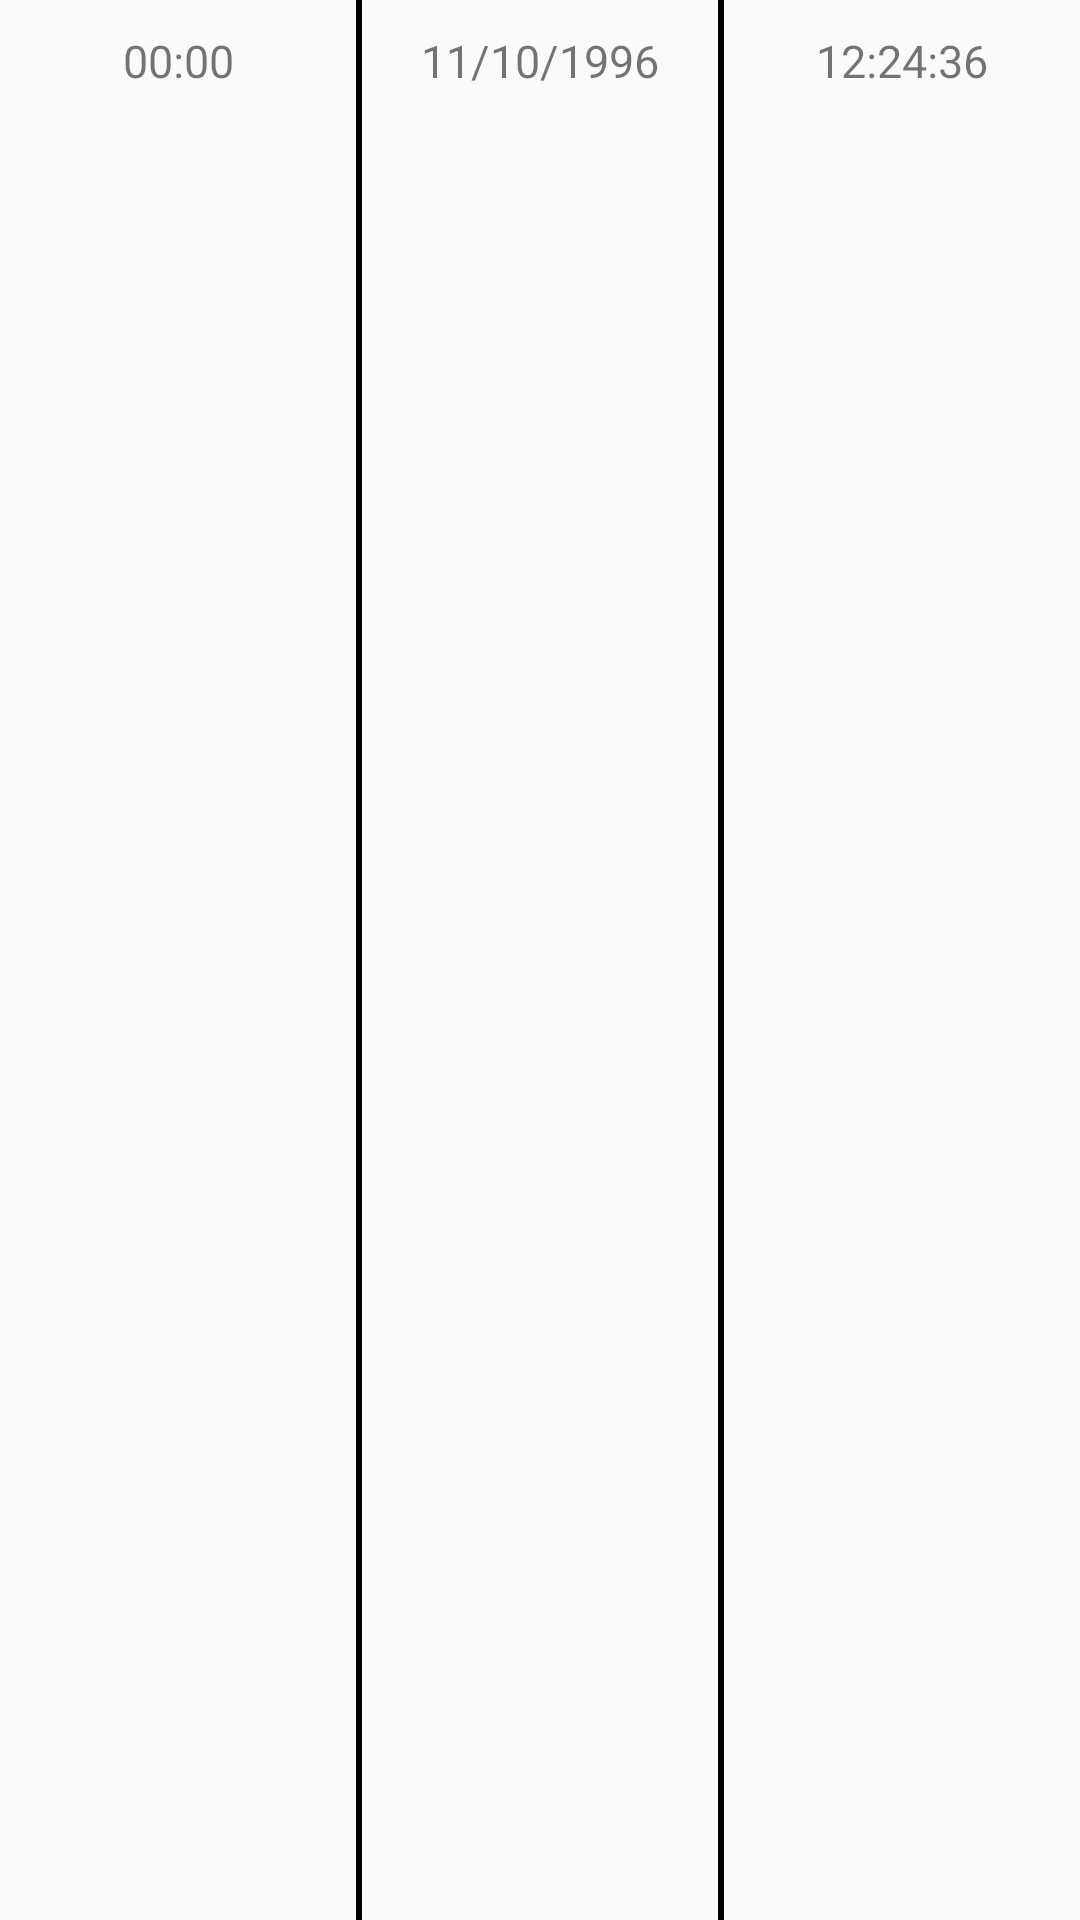

The Android layout XML behind this screen, and the referenced resources:
<!-- AndroidManifest.xml: application theme AppTheme -->
<!-- res/layout/registro_list_item.xml -->
<?xml version="1.0" encoding="utf-8"?>
<LinearLayout
    xmlns:android="http://schemas.android.com/apk/res/android"
    android:orientation="vertical"
    android:layout_width="match_parent"
    android:layout_height="wrap_content">

<LinearLayout
    android:layout_width="match_parent"
    android:layout_height="match_parent"
    android:orientation="horizontal">

    <TextView
        android:id="@+id/idTiempoRegistro"
        style="@style/registroItem"
        android:layout_width="match_parent"
        android:layout_height="wrap_content"
        android:layout_margin="10dp"
        android:text="@string/timer"

/>

    <View
        android:layout_width="2dp"
        android:layout_height="fill_parent"
        android:background="#000"

        android:layout_weight="0"/>

    <TextView
        android:id="@+id/idFechaRegistro"
        style="@style/registroItem"
        android:layout_width="match_parent"
        android:layout_height="wrap_content"
        android:layout_margin="10dp"
        android:text="@string/fecha"
/>

    <View
        android:layout_width="2dp"
        android:layout_height="fill_parent"
        android:background="#000"
        android:layout_weight="0"/>

    <TextView
        android:id="@+id/idHoraRegistro"
        style="@style/registroItem"
        android:layout_width="match_parent"
        android:layout_height="wrap_content"
        android:layout_margin="10dp"
        android:text="@string/hora"

/>
</LinearLayout>
    <View
        android:layout_width="fill_parent"
        android:layout_height="2dp"
        android:background="#000"
/>


</LinearLayout>
<!-- resources referenced by this layout -->
<resources>
  <string name="fecha">11/10/1996</string>
  <string name="hora">12:24:36</string>
  <string name="timer">00:00</string>
  <style name="registroItem">
          <item name="android:textSize">15sp</item>
          <item name="android:layout_weight">2</item>
          <item name="android:textAlignment">center</item>
      </style>
  <style name="AppTheme" parent="Theme.AppCompat.Light.DarkActionBar">
          
          <item name="colorPrimary">@color/colorPrimary</item>
          <item name="colorPrimaryDark">@color/colorPrimaryDark</item>
          <item name="colorAccent">@color/colorAccent</item>
      </style>
  <color name="colorPrimary">#3F51B5</color>
  <color name="colorPrimaryDark">#303F9F</color>
  <color name="colorAccent">#FF4081</color>
</resources>
